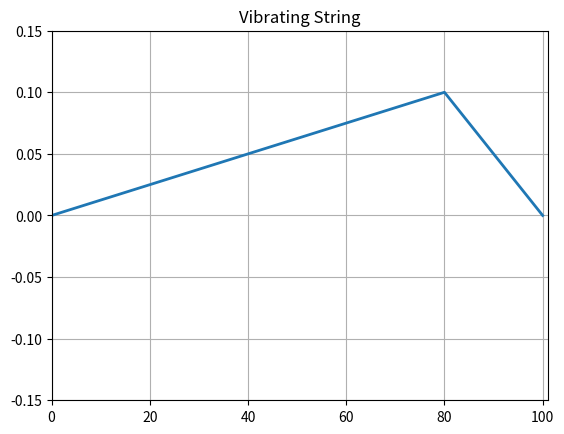

Generate this figure with matplotlib:
""" From "COMPUTATIONAL PHYSICS" & "COMPUTER PROBLEMS in PHYSICS"
[redacted]
[redacted]
[redacted]
    Please respect copyright & acknowledge our work."""
    
# EqStrigMovMat.py:  Animated leapfrog for string wi MatPlotLib

from numpy import *
import numpy as np, matplotlib.pyplot as plt
import matplotlib.animation as animation

rho = 0.01;   ten = 40.; c = sqrt(ten/rho)     # Density, tension 
c1 = c;       ratio =  c*c/(c1*c1)             # CFL criterium = 1
xi = np.zeros((101,3), float)                  # Declaration 
k = range(0,101)

def Initialize():                            # Initial conditions
   for i in range(0, 81):    xi[i, 0] = 0.00125*i         
   for i in range (81, 101): xi[i, 0] = 0.1 - 0.005*(i - 80)          
 
def animate(num):                                
    for i in range(1, 100):              
       xi[i,2] = 2.*xi[i,1] - xi[i,0] + ratio*(xi[i+1,1]
       	       + xi[i-1,1] - 2*xi[i,1])
    line.set_data(k,xi[k,2])          # Data to plot ,x,y           
    for m in range (0,101):                                
       xi[m, 0] = xi[m, 1]            # Recycle array 
       xi[m, 1] = xi[m, 2]
    return line        
         
Initialize()                         # Plot initial string   
fig = plt.figure()                            
ax = fig.add_subplot(111, autoscale_on=False, xlim=(0, 101), 
	ylim=(-0.15, 0.15))
ax.grid()                                     # Plot  grid
plt.title("Vibrating String")
line, = ax.plot(k, xi[k,0], lw=2)                 
for i in range(1,100): 
    xi[i,1] = xi[i,0] + 0.5*ratio*(xi[i+1,0] + xi[i-1,0] -2*xi[i,0])  
ani = animation.FuncAnimation(fig, animate,1)    # Dummy 1       
plt.show()             
print("finished")